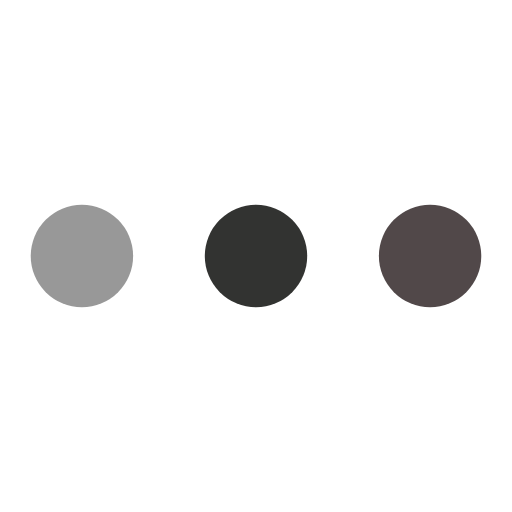
t = 0.00 s
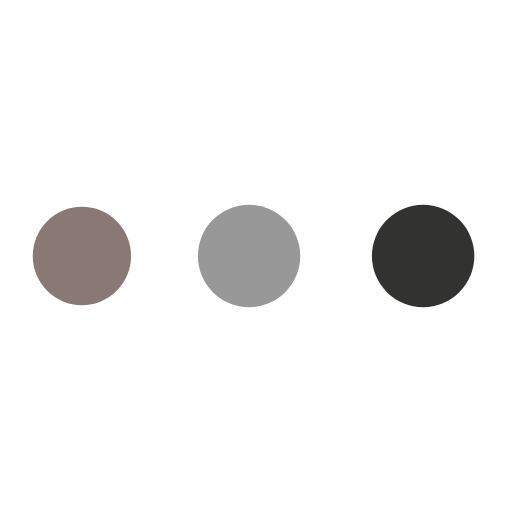
t = 0.67 s
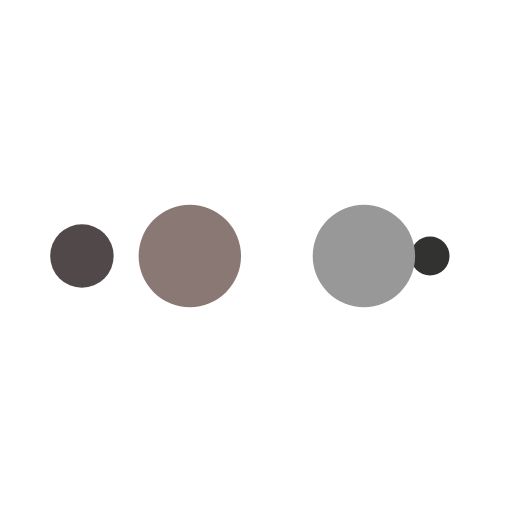
t = 1.12 s
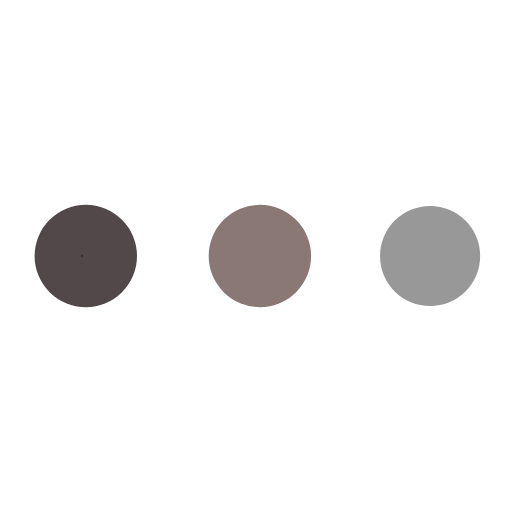
t = 1.79 s
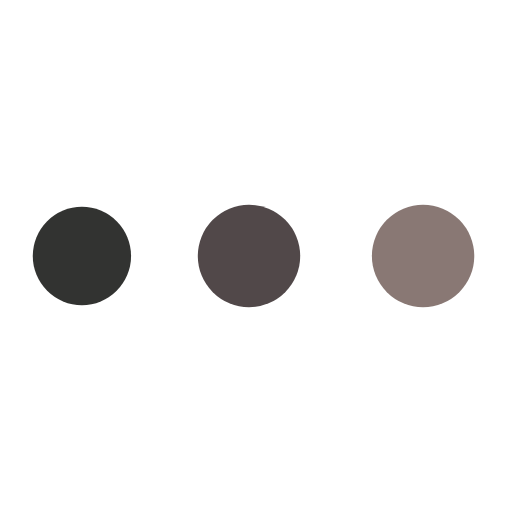
t = 2.46 s
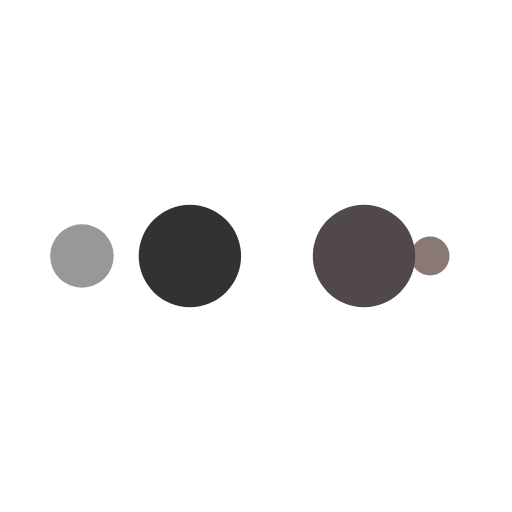
t = 2.90 s

The animated SVG that drew these frames (rendered in a browser with its animation timeline set to each time). Animation: 10 SMIL elements (animate=10); one cycle of 3.57 s, repeats indefinitely.

<?xml version="1.0" encoding="utf-8"?>
<svg xmlns="http://www.w3.org/2000/svg" xmlns:xlink="http://www.w3.org/1999/xlink" style="margin: auto; background: rgb(255, 255, 255); display: block; shape-rendering: auto;" width="200px" height="200px" viewBox="0 0 100 100" preserveAspectRatio="xMidYMid">
<circle cx="84" cy="50" r="10" fill="#514849">
    <animate attributeName="r" repeatCount="indefinite" dur="0.8928571428571428s" calcMode="spline" keyTimes="0;1" values="10;0" keySplines="0 0.5 0.5 1" begin="0s"></animate>
    <animate attributeName="fill" repeatCount="indefinite" dur="3.571428571428571s" calcMode="discrete" keyTimes="0;0.25;0.5;0.75;1" values="#514849;#323331;#989898;#897874;#514849" begin="0s"></animate>
</circle><circle cx="16" cy="50" r="10" fill="#514849">
  <animate attributeName="r" repeatCount="indefinite" dur="3.571428571428571s" calcMode="spline" keyTimes="0;0.25;0.5;0.75;1" values="0;0;10;10;10" keySplines="0 0.5 0.5 1;0 0.5 0.5 1;0 0.5 0.5 1;0 0.5 0.5 1" begin="0s"></animate>
  <animate attributeName="cx" repeatCount="indefinite" dur="3.571428571428571s" calcMode="spline" keyTimes="0;0.25;0.5;0.75;1" values="16;16;16;50;84" keySplines="0 0.5 0.5 1;0 0.5 0.5 1;0 0.5 0.5 1;0 0.5 0.5 1" begin="0s"></animate>
</circle><circle cx="50" cy="50" r="10" fill="#897874">
  <animate attributeName="r" repeatCount="indefinite" dur="3.571428571428571s" calcMode="spline" keyTimes="0;0.25;0.5;0.75;1" values="0;0;10;10;10" keySplines="0 0.5 0.5 1;0 0.5 0.5 1;0 0.5 0.5 1;0 0.5 0.5 1" begin="-0.8928571428571428s"></animate>
  <animate attributeName="cx" repeatCount="indefinite" dur="3.571428571428571s" calcMode="spline" keyTimes="0;0.25;0.5;0.75;1" values="16;16;16;50;84" keySplines="0 0.5 0.5 1;0 0.5 0.5 1;0 0.5 0.5 1;0 0.5 0.5 1" begin="-0.8928571428571428s"></animate>
</circle><circle cx="84" cy="50" r="10" fill="#989898">
  <animate attributeName="r" repeatCount="indefinite" dur="3.571428571428571s" calcMode="spline" keyTimes="0;0.25;0.5;0.75;1" values="0;0;10;10;10" keySplines="0 0.5 0.5 1;0 0.5 0.5 1;0 0.5 0.5 1;0 0.5 0.5 1" begin="-1.7857142857142856s"></animate>
  <animate attributeName="cx" repeatCount="indefinite" dur="3.571428571428571s" calcMode="spline" keyTimes="0;0.25;0.5;0.75;1" values="16;16;16;50;84" keySplines="0 0.5 0.5 1;0 0.5 0.5 1;0 0.5 0.5 1;0 0.5 0.5 1" begin="-1.7857142857142856s"></animate>
</circle><circle cx="16" cy="50" r="10" fill="#323331">
  <animate attributeName="r" repeatCount="indefinite" dur="3.571428571428571s" calcMode="spline" keyTimes="0;0.25;0.5;0.75;1" values="0;0;10;10;10" keySplines="0 0.5 0.5 1;0 0.5 0.5 1;0 0.5 0.5 1;0 0.5 0.5 1" begin="-2.6785714285714284s"></animate>
  <animate attributeName="cx" repeatCount="indefinite" dur="3.571428571428571s" calcMode="spline" keyTimes="0;0.25;0.5;0.75;1" values="16;16;16;50;84" keySplines="0 0.5 0.5 1;0 0.5 0.5 1;0 0.5 0.5 1;0 0.5 0.5 1" begin="-2.6785714285714284s"></animate>
</circle>
<!-- [ldio] generated by https://loading.io/ --></svg>
